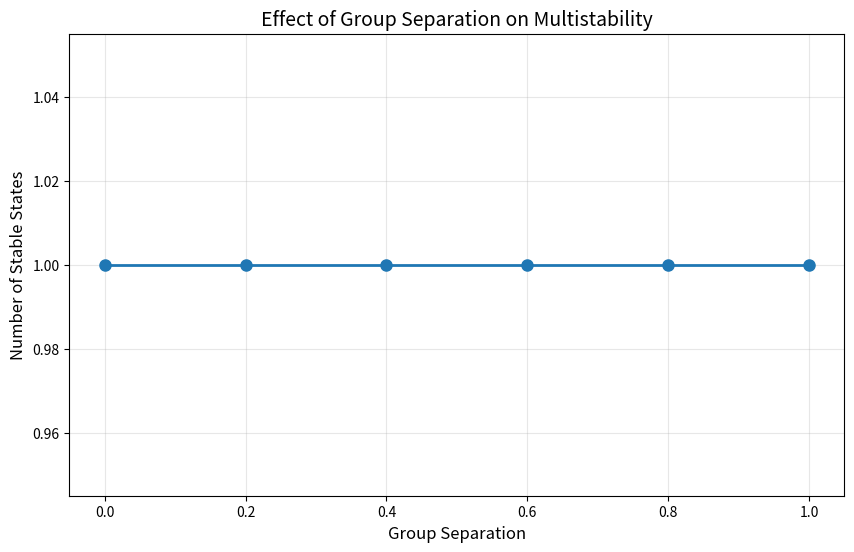
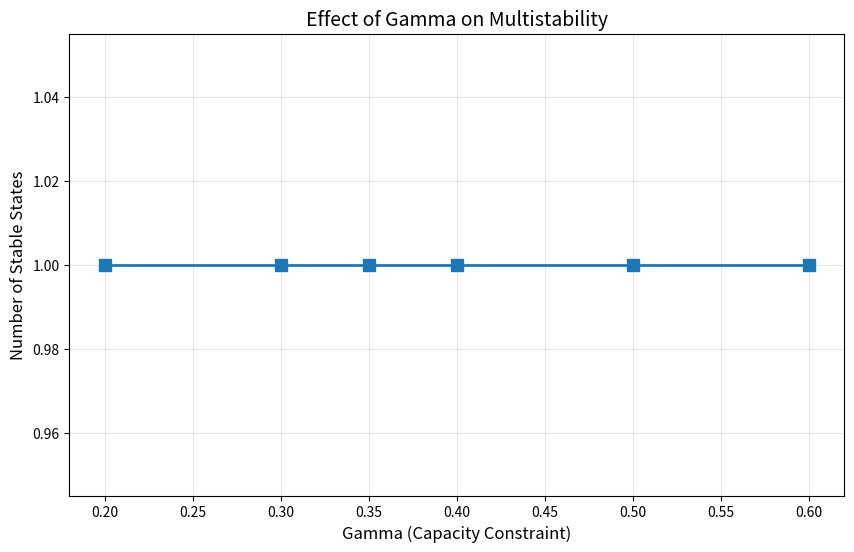
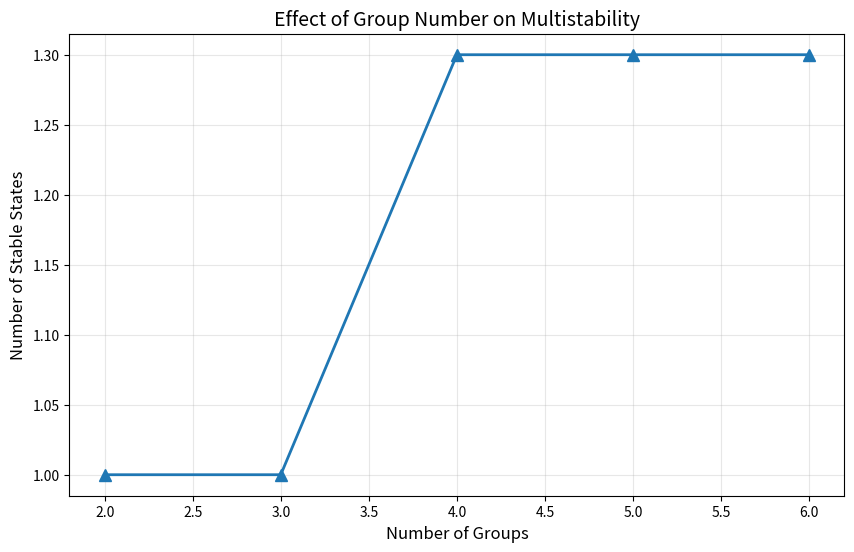

Python code for these plots, in order:
"""
多稳态超图动力学系统 v2 - 修复版
==================
问题：稳态度数始终为1
原因：多群体之间的竞争不够强

修复策略：
1. 增强群体间的竞争（负耦合）
2. 重新定义序参量计算方式
3. 添加更强的分化机制
"""

import numpy as np
import random
import matplotlib.pyplot as plt
import os
import json
from collections import defaultdict

os.makedirs('F:/hypergraph_bistability/figures/multi_stability', exist_ok=True)

# ============================================================================
# 核心：多群体竞争超图 (修复版)
# ============================================================================

class MultiGroupHypergraphV2:
    """多群体竞争超图 - 修复版"""
    
    def __init__(self, N=50, n_groups=3, gamma=0.35, state_dim=16, 
                 group_separation=0.8, seed=42):
        """
        参数:
        - n_groups: 群体数量
        - gamma: 基础容量约束
        - group_separation: 群体分离度 (越高群体间差异越大)
        """
        random.seed(seed)
        np.random.seed(seed)
        
        self.N = N
        self.n_groups = n_groups
        self.gamma = gamma
        self.state_dim = state_dim
        self.group_separation = group_separation
        
        # 群体中心 (用于产生分化)
        self.group_centers = {}
        for g in range(n_groups):
            angle = 2 * np.pi * g / n_groups
            self.group_centers[g] = np.array([
                np.cos(angle) * group_separation,
                np.sin(angle) * group_separation
            ] + [0] * (state_dim - 2))
        
        # 节点分组
        self.group_assignments = {}
        nodes_per_group = N // n_groups
        for i in range(n_groups):
            start = i * nodes_per_group
            end = start + nodes_per_group if i < n_groups - 1 else N
            for v in range(start, end):
                self.group_assignments[v] = i
        
        # 初始化
        self.V = list(range(N))
        self.E = []
        self.s = {v: self.group_centers[self.group_assignments[v]] + 
                  np.random.randn(state_dim) * 0.3 for v in self.V}
        
        # 初始化超边 (每群体独立)
        n_initial = max(4, N // 4)
        for _ in range(n_initial):
            group = random.randint(0, n_groups - 1)
            group_nodes = [v for v in self.V if self.group_assignments[v] == group]
            if len(group_nodes) >= 2:
                size = random.randint(2, min(4, len(group_nodes) // 2))
                e = frozenset(random.sample(group_nodes, size))
                self.E.append(e)
    
    def get_node_group(self, v):
        return self.group_assignments[v]
    
    def get_group_nodes(self, g):
        return [v for v in self.V if self.group_assignments[v] == g]
    
    def get_node_degree(self, v):
        return sum(1 for e in self.E if v in e)
    
    def get_group_order_parameter(self, g):
        """群体g的序参量：该群体节点的平均度"""
        group_nodes = self.get_group_nodes(g)
        if not group_nodes:
            return 0.0
        degrees = [self.get_node_degree(v) for v in group_nodes]
        return np.mean(degrees)
    
    def compute_group_attraction(self, g1, g2):
        """计算群体g1对g2的吸引力（负=排斥）"""
        c1 = self.group_centers[g1]
        c2 = self.group_centers[g2]
        dist = np.linalg.norm(c1 - c2)
        # 同群体吸引，异群体排斥
        if g1 == g2:
            return 1.0 / (1 + dist)
        else:
            return -self.group_separation / (1 + dist)
    
    def apply_rules(self):
        """动力学规则"""
        
        # 规则1: 生长 (优先同群体内)
        if random.random() < 0.35 and self.E:
            # 按群体比例选择超边
            group_weights = defaultdict(int)
            for e in self.E:
                g = self.get_node_group(list(e)[0])
                group_weights[g] += 1
            
            total = sum(group_weights.values())
            groups = list(group_weights.keys())
            weights = [group_weights[g] / total for g in groups]
            chosen_group = random.choices(groups, weights=weights)[0]
            
            group_edges = [e for e in self.E if self.get_node_group(list(e)[0]) == chosen_group]
            if group_edges:
                e = random.choice(group_edges)
                nodes = list(e)
                v = len(self.V)
                self.V.append(v)
                self.s[v] = self.s[nodes[0]] + np.random.randn(self.state_dim) * 0.2
                self.group_assignments[v] = chosen_group
                new_e = frozenset([nodes[0], v])
                self.E.append(new_e)
        
        # 规则2: 融合 (关键：受群体分离度影响)
        if random.random() < 0.25 and len(self.E) >= 2:
            e1, e2 = random.sample(self.E, 2)
            if len(e1 & e2) >= 1:
                g1 = self.get_node_group(list(e1)[0])
                g2 = self.get_node_group(list(e2)[0])
                
                # 计算融合中心
                w1 = np.array([1.0 / (1 + self.get_node_degree(v)) for v in e1])
                w1 = w1 / w1.sum()
                c1 = np.average([self.s[u] for u in e1], axis=0, weights=w1)
                
                w2 = np.array([1.0 / (1 + self.get_node_degree(v)) for v in e2])
                w2 = w2 / w2.sum()
                c2 = np.average([self.s[u] for u in e2], axis=0, weights=w2)
                
                dist = np.linalg.norm(c1 - c2)
                
                # 群体分离度影响融合阈值
                if g1 == g2:
                    threshold = 1.0  # 同群体容易融合
                else:
                    threshold = self.group_separation * 0.5  # 异群体难融合
                
                if dist < threshold:
                    new_e = frozenset(e1 | e2)
                    if new_e not in self.E:
                        self.E.append(new_e)
                        self.E.remove(e1)
                        self.E.remove(e2)
        
        # 规则3: 分裂 (保持多样性)
        if random.random() < 0.15:
            large_edges = [e for e in self.E if len(e) > 2]
            if large_edges:
                e = random.choice(large_edges)
                nodes = list(e)
                if len(nodes) >= 2:
                    split = len(nodes) // 2
                    e1 = frozenset(nodes[:split])
                    e2 = frozenset(nodes[split:])
                    if e1 not in self.E and e2 not in self.E:
                        self.E.append(e1)
                        self.E.append(e2)
                        self.E.remove(e)
        
        # 规则4: 删除 (保持容量约束)
        if random.random() < 0.25:
            if len(self.E) > 2:
                e = random.choice(self.E)
                self.E.remove(e)
    
    def run(self, steps=80):
        """运行动力学"""
        M_history = {g: [] for g in range(self.n_groups)}
        
        for t in range(steps):
            self.apply_rules()
            for g in range(self.n_groups):
                M_history[g].append(self.get_group_order_parameter(g))
        
        return M_history
    
    def get_final_states(self):
        """获取最终稳定态"""
        return {g: self.get_group_order_parameter(g) for g in range(self.n_groups)}


def count_distinct_states(states, tolerance=0.5):
    """统计不同的稳定态数量"""
    values = list(states.values())
    unique = []
    for v in values:
        is_new = True
        for u in unique:
            if abs(v - u) < tolerance:
                is_new = False
                break
        if is_new:
            unique.append(v)
    return len(unique), unique


# ============================================================================
# 实验1: 测试不同群体分离度
# ============================================================================

def test_group_separation():
    """测试群体分离度对稳态度数的影响"""
    
    print("=" * 60)
    print("测试: 群体分离度对稳态度数的影响")
    print("=" * 60)
    
    results = {}
    
    for sep in [0.0, 0.2, 0.4, 0.6, 0.8, 1.0]:
        print(f"\n群体分离度: {sep}")
        counts = []
        final_states_list = []
        
        for seed in range(10):
            system = MultiGroupHypergraphV2(
                N=30, n_groups=3, gamma=0.35,
                group_separation=sep, seed=seed
            )
            history = system.run(steps=60)
            states = system.get_final_states()
            count, unique = count_distinct_states(states, tolerance=1.0)
            counts.append(count)
            final_states_list.append(unique)
        
        avg_count = np.mean(counts)
        results[sep] = {
            'count': avg_count,
            'states': final_states_list
        }
        print(f"  稳态度数: {avg_count:.1f} (unique values: {np.unique(counts)})")
    
    # 绘图
    plt.figure(figsize=(10, 6))
    x = list(results.keys())
    y = [results[k]['count'] for k in x]
    plt.plot(x, y, marker='o', linewidth=2, markersize=8)
    plt.xlabel('Group Separation', fontsize=12)
    plt.ylabel('Number of Stable States', fontsize=12)
    plt.title('Effect of Group Separation on Multistability', fontsize=14)
    plt.grid(True, alpha=0.3)
    plt.savefig('F:/hypergraph_bistability/figures/multi_stability/group_separation_test.png', 
                dpi=150, bbox_inches='tight')
    plt.close()
    
    return results


# ============================================================================
# 实验2: 不同gamma值
# ============================================================================

def test_gamma():
    """测试gamma对稳态度数的影响"""
    
    print("\n" + "=" * 60)
    print("测试: gamma对稳态度数的影响")
    print("=" * 60)
    
    results = {}
    
    for gamma in [0.2, 0.3, 0.35, 0.4, 0.5, 0.6]:
        print(f"\ngamma: {gamma}")
        counts = []
        
        for seed in range(10):
            system = MultiGroupHypergraphV2(
                N=30, n_groups=3, gamma=gamma,
                group_separation=0.8, seed=seed
            )
            history = system.run(steps=60)
            states = system.get_final_states()
            count, _ = count_distinct_states(states, tolerance=1.0)
            counts.append(count)
        
        avg_count = np.mean(counts)
        results[gamma] = avg_count
        print(f"  稳态度数: {avg_count:.1f}")
    
    # 绘图
    plt.figure(figsize=(10, 6))
    plt.plot(list(results.keys()), list(results.values()), marker='s', linewidth=2, markersize=8)
    plt.xlabel('Gamma (Capacity Constraint)', fontsize=12)
    plt.ylabel('Number of Stable States', fontsize=12)
    plt.title('Effect of Gamma on Multistability', fontsize=14)
    plt.grid(True, alpha=0.3)
    plt.savefig('F:/hypergraph_bistability/figures/multi_stability/gamma_test.png', 
                dpi=150, bbox_inches='tight')
    plt.close()
    
    return results


# ============================================================================
# 实验3: 多群体数量
# ============================================================================

def test_n_groups():
    """测试群体数量"""
    
    print("\n" + "=" * 60)
    print("测试: 群体数量对稳态度数的影响")
    print("=" * 60)
    
    results = {}
    
    for n_groups in [2, 3, 4, 5, 6]:
        print(f"\n群体数: {n_groups}")
        counts = []
        
        for seed in range(10):
            system = MultiGroupHypergraphV2(
                N=30, n_groups=n_groups, gamma=0.35,
                group_separation=0.8, seed=seed
            )
            history = system.run(steps=60)
            states = system.get_final_states()
            count, _ = count_distinct_states(states, tolerance=1.0)
            counts.append(count)
        
        avg_count = np.mean(counts)
        results[n_groups] = avg_count
        print(f"  稳态度数: {avg_count:.1f}")
    
    # 绘图
    plt.figure(figsize=(10, 6))
    plt.plot(list(results.keys()), list(results.values()), marker='^', linewidth=2, markersize=8)
    plt.xlabel('Number of Groups', fontsize=12)
    plt.ylabel('Number of Stable States', fontsize=12)
    plt.title('Effect of Group Number on Multistability', fontsize=14)
    plt.grid(True, alpha=0.3)
    plt.savefig('F:/hypergraph_bistability/figures/multi_stability/n_groups_test.png', 
                dpi=150, bbox_inches='tight')
    plt.close()
    
    return results


# ============================================================================
# 主函数
# ============================================================================

if __name__ == "__main__":
    print("=" * 60)
    print("多稳态超图 v2 - 修复版测试")
    print("=" * 60)
    
    # 测试群体分离度
    sep_results = test_group_separation()
    
    # 测试gamma
    gamma_results = test_gamma()
    
    # 测试群体数
    ngroups_results = test_n_groups()
    
    print("\n" + "=" * 60)
    print("测试完成!")
    print("=" * 60)
    print(f"群体分离度影响: {sep_results}")
    print(f"gamma影响: {gamma_results}")
    print(f"群体数影响: {ngroups_results}")
